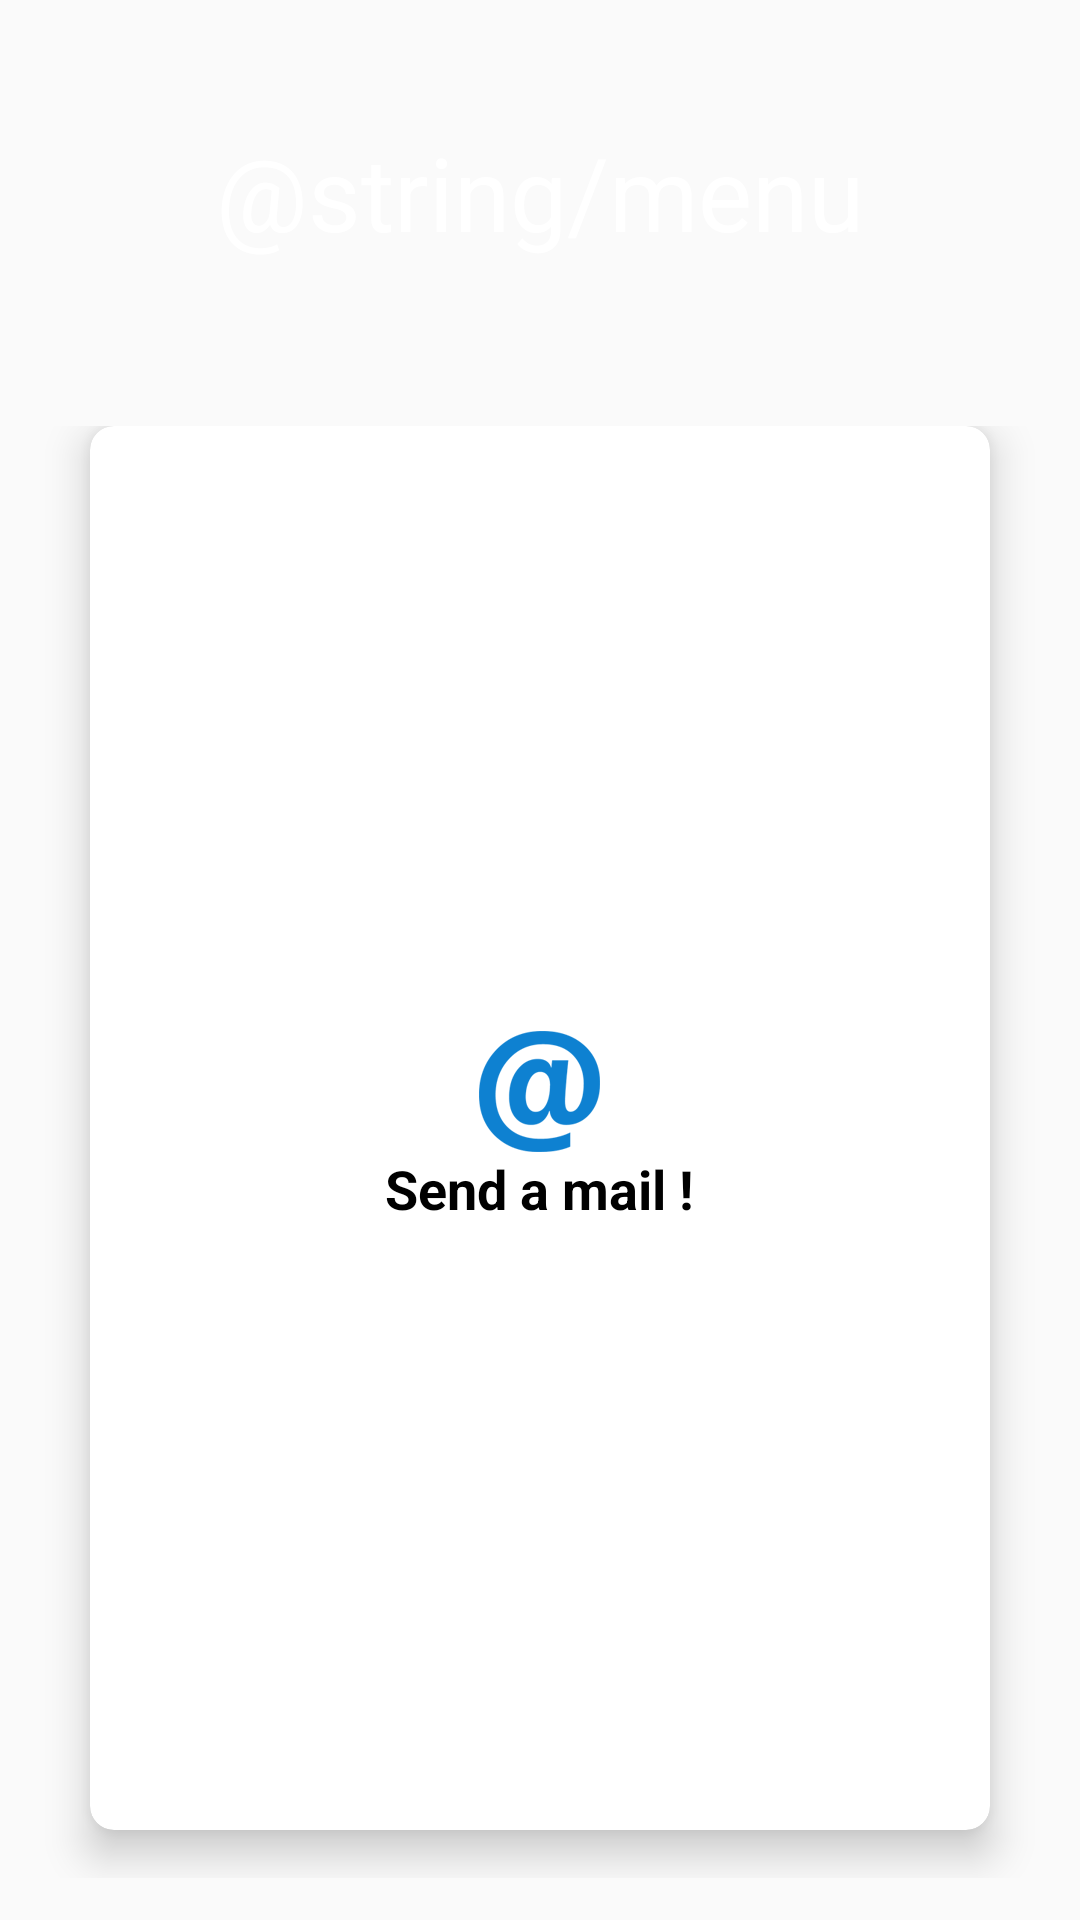

This screen was rendered from an Android layout file. Write that file and the resources it references.
<!-- AndroidManifest.xml: application theme AppTheme -->
<!-- res/layout/activity_main.xml -->
<?xml version="1.0" encoding="utf-8"?>
<LinearLayout xmlns:android="http://schemas.android.com/apk/res/android"
    xmlns:app="http://schemas.android.com/apk/res-auto"
    xmlns:tools="http://schemas.android.com/tools"
    android:layout_width="match_parent"
    android:layout_height="match_parent"
    android:orientation="vertical"
    android:background="@drawable/bg"
    android:weightSum="10"
    tools:context=".MainActivity" >

    <RelativeLayout
        android:layout_width="match_parent"
        android:layout_height="0dp"
        android:layout_weight="2" >


        <TextView
            android:id="@+id/textGrid"
            android:layout_width="wrap_content"
            android:layout_height="wrap_content"
            android:layout_centerInParent="true"
            android:text="@string/menu"
            android:tag="http://www.paul_ficot.cf"
            android:onClick="openBrowserInternetCheck"
            android:textColor="@android:color/white"
            android:textSize="34sp" />

    </RelativeLayout>

    <GridLayout
        android:id="@+id/mainGrid"
        android:columnCount="1"
        android:rowCount="1"
        android:alignmentMode="alignMargins"
        android:columnOrderPreserved="false"
        android:layout_width="match_parent"
        android:layout_height="0dp"
        android:layout_weight="8"
        android:padding="14dp" >


        <android.support.v7.widget.CardView
            android:layout_width="0dp"
            android:layout_height="0dp"
            android:layout_columnWeight="1"
            android:layout_rowWeight="1"
            android:layout_marginBottom="16dp"
            android:layout_marginLeft="16dp"
            android:layout_marginRight="16dp"
            app:cardElevation="8dp"
            app:cardCornerRadius="8dp" >

            <LinearLayout
                android:layout_gravity="center_horizontal|center_vertical"
                android:layout_margin="16dp"
                android:orientation="vertical"
                android:layout_width="wrap_content"
                android:layout_height="wrap_content" >

                <ImageView
                    android:src="@drawable/ateliers_numeriques"
                    android:layout_gravity="center_horizontal"
                    android:layout_width="wrap_content"
                    android:layout_height="wrap_content" />
                <TextView
                    android:text="@string/card"
                    android:gravity="center"
                    android:textColor="@color/black"
                    android:textSize="18sp"
                    android:textStyle="bold"
                    android:layout_width="wrap_content"
                    android:layout_height="wrap_content" />

            </LinearLayout>

        </android.support.v7.widget.CardView>

    </GridLayout>
</LinearLayout>
<!-- resources referenced by this layout -->
<resources>
  <color name="black">#000000</color>
  <!-- drawable ateliers_numeriques: png bitmap (drawable-hdpi, 4710 bytes) -->
  <string name="card">Send a mail !</string>
  <style name="AppTheme" parent="Theme.AppCompat.Light.NoActionBar">
          
          <item name="colorPrimary">@color/colorPrimary</item>
          <item name="colorPrimaryDark">@color/colorPrimaryDark</item>
          <item name="colorAccent">@color/custom_blue</item>
      </style>
  <color name="colorPrimary">#3F51B5</color>
  <color name="colorPrimaryDark">#303F9F</color>
  <color name="custom_blue">#0E81D1</color>
</resources>
